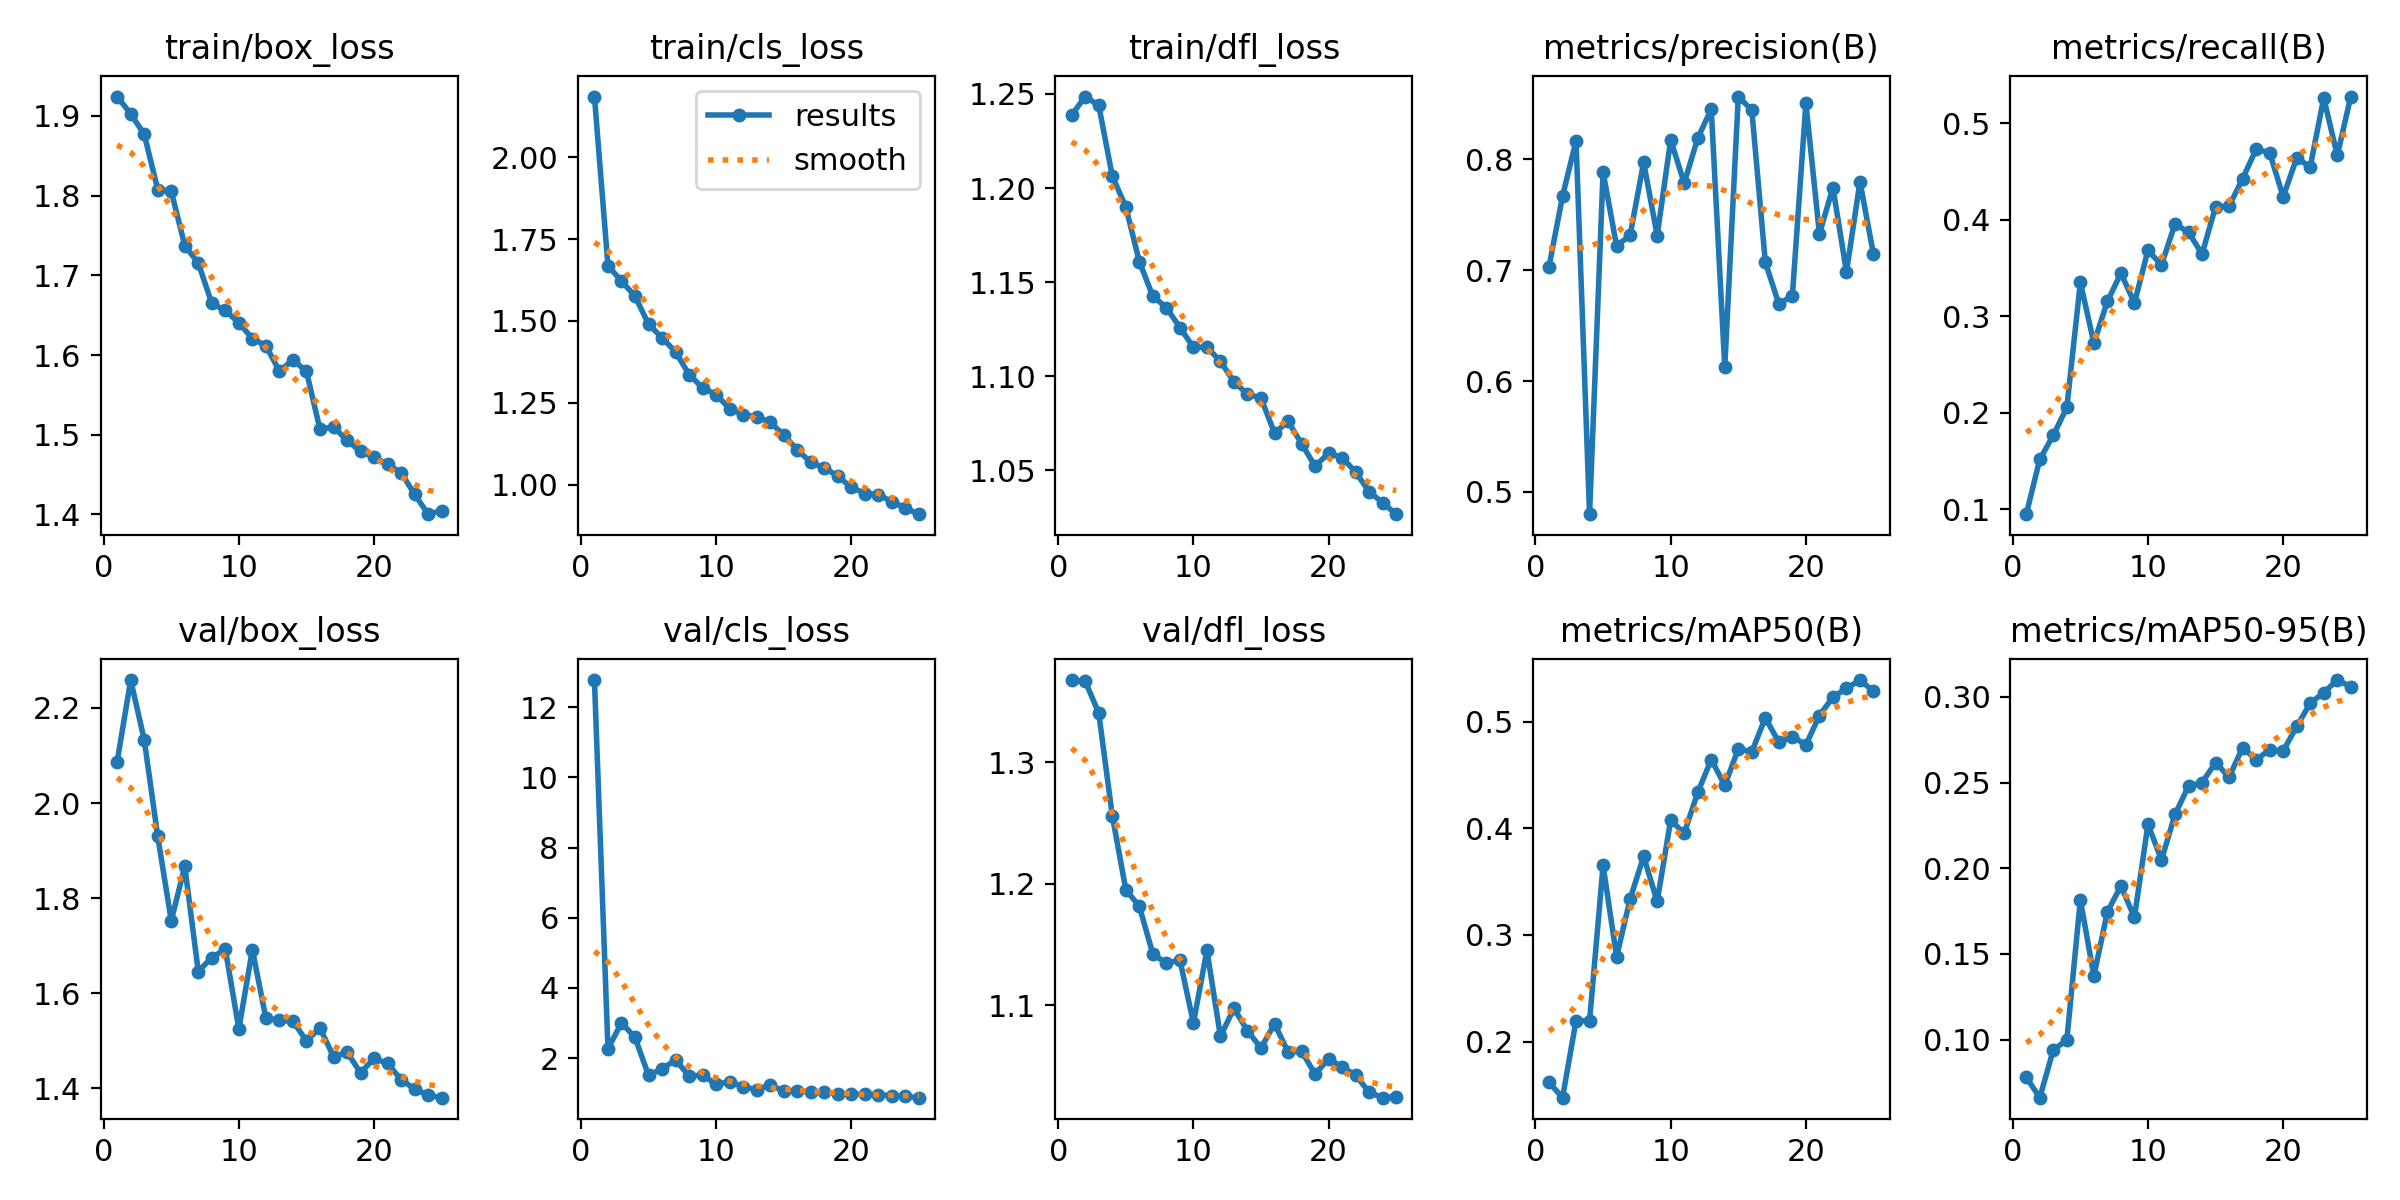

Values plotted in this chart, from the file beside it:
epoch, time, train/box_loss, train/cls_loss, train/dfl_loss, metrics/precision(B), metrics/recall(B), metrics/mAP50(B), metrics/mAP50-95(B), val/box_loss, val/cls_loss, val/dfl_loss, lr/pg0, lr/pg1, lr/pg2
1, 48.97, 1.924, 2.185, 1.239, 0.7032, 0.09482, 0.1618, 0.07799, 2.087, 12.77, 1.368, 0.06728, 0.002297, 0.002297
2, 89.13, 1.903, 1.669, 1.249, 0.7668, 0.1517, 0.1474, 0.06606, 2.259, 2.262, 1.367, 0.03585, 0.004429, 0.004429
3, 129.5, 1.877, 1.622, 1.244, 0.8168, 0.1765, 0.2197, 0.09397, 2.133, 3.005, 1.34, 0.006243, 0.006243, 0.006243
4, 169.8, 1.808, 1.576, 1.206, 0.4799, 0.2054, 0.2193, 0.09972, 1.93, 2.586, 1.256, 0.005975, 0.005975, 0.005975
5, 209.6, 1.806, 1.49, 1.19, 0.7886, 0.3349, 0.3651, 0.1816, 1.753, 1.508, 1.195, 0.005706, 0.005706, 0.005706
6, 249.3, 1.737, 1.448, 1.161, 0.7219, 0.2721, 0.2794, 0.1371, 1.867, 1.693, 1.181, 0.005438, 0.005438, 0.005438
7, 289.1, 1.715, 1.405, 1.142, 0.7317, 0.3152, 0.3337, 0.1746, 1.646, 1.944, 1.142, 0.005169, 0.005169, 0.005169
8, 329, 1.665, 1.336, 1.136, 0.7975, 0.3445, 0.3736, 0.1896, 1.675, 1.488, 1.134, 0.004901, 0.004901, 0.004901
9, 368.5, 1.656, 1.295, 1.126, 0.7313, 0.3136, 0.3313, 0.1713, 1.693, 1.512, 1.137, 0.004632, 0.004632, 0.004632
10, 408.2, 1.64, 1.275, 1.115, 0.8177, 0.3681, 0.4075, 0.2257, 1.525, 1.251, 1.085, 0.004364, 0.004364, 0.004364
11, 447.9, 1.621, 1.231, 1.115, 0.7787, 0.3529, 0.3953, 0.2049, 1.692, 1.324, 1.145, 0.004095, 0.004095, 0.004095
12, 487.8, 1.612, 1.214, 1.108, 0.8192, 0.3956, 0.4335, 0.2314, 1.547, 1.181, 1.074, 0.003827, 0.003827, 0.003827
13, 527.5, 1.58, 1.207, 1.097, 0.8454, 0.3869, 0.4644, 0.248, 1.543, 1.098, 1.097, 0.003558, 0.003558, 0.003558
14, 567.3, 1.594, 1.19, 1.09, 0.6128, 0.3643, 0.4402, 0.25, 1.541, 1.232, 1.079, 0.00329, 0.00329, 0.00329
15, 607, 1.579, 1.152, 1.088, 0.8568, 0.4132, 0.4743, 0.2617, 1.5, 1.058, 1.065, 0.003021, 0.003021, 0.003021
16, 647.7, 1.507, 1.107, 1.07, 0.8445, 0.4139, 0.4717, 0.2532, 1.527, 1.072, 1.085, 0.002753, 0.002753, 0.002753
17, 685.5, 1.51, 1.068, 1.076, 0.7072, 0.4423, 0.5034, 0.2705, 1.467, 1.019, 1.062, 0.002484, 0.002484, 0.002484
18, 723.1, 1.493, 1.051, 1.064, 0.6696, 0.4728, 0.4807, 0.2633, 1.476, 1.025, 1.062, 0.002216, 0.002216, 0.002216
19, 761, 1.479, 1.026, 1.052, 0.6771, 0.4693, 0.4859, 0.2692, 1.433, 0.9694, 1.043, 0.001947, 0.001947, 0.001947
20, 798.8, 1.472, 0.9917, 1.059, 0.8508, 0.4235, 0.4781, 0.2685, 1.463, 0.9679, 1.056, 0.001679, 0.001679, 0.001679
21, 836.7, 1.463, 0.9728, 1.057, 0.7329, 0.4639, 0.5056, 0.2828, 1.453, 0.9677, 1.049, 0.00141, 0.00141, 0.00141
22, 875, 1.452, 0.9694, 1.049, 0.7746, 0.4545, 0.5229, 0.2963, 1.419, 0.9514, 1.042, 0.001142, 0.001142, 0.001142
23, 913, 1.425, 0.9478, 1.039, 0.6985, 0.5261, 0.5311, 0.3026, 1.399, 0.9302, 1.028, 0.0008733, 0.0008733, 0.0008733
24, 950.9, 1.4, 0.9282, 1.033, 0.7799, 0.4664, 0.5389, 0.3099, 1.386, 0.9122, 1.024, 0.0006048, 0.0006048, 0.0006048
25, 989.2, 1.405, 0.9097, 1.027, 0.7143, 0.5274, 0.5284, 0.306, 1.381, 0.8705, 1.025, 0.0003363, 0.0003363, 0.0003363
